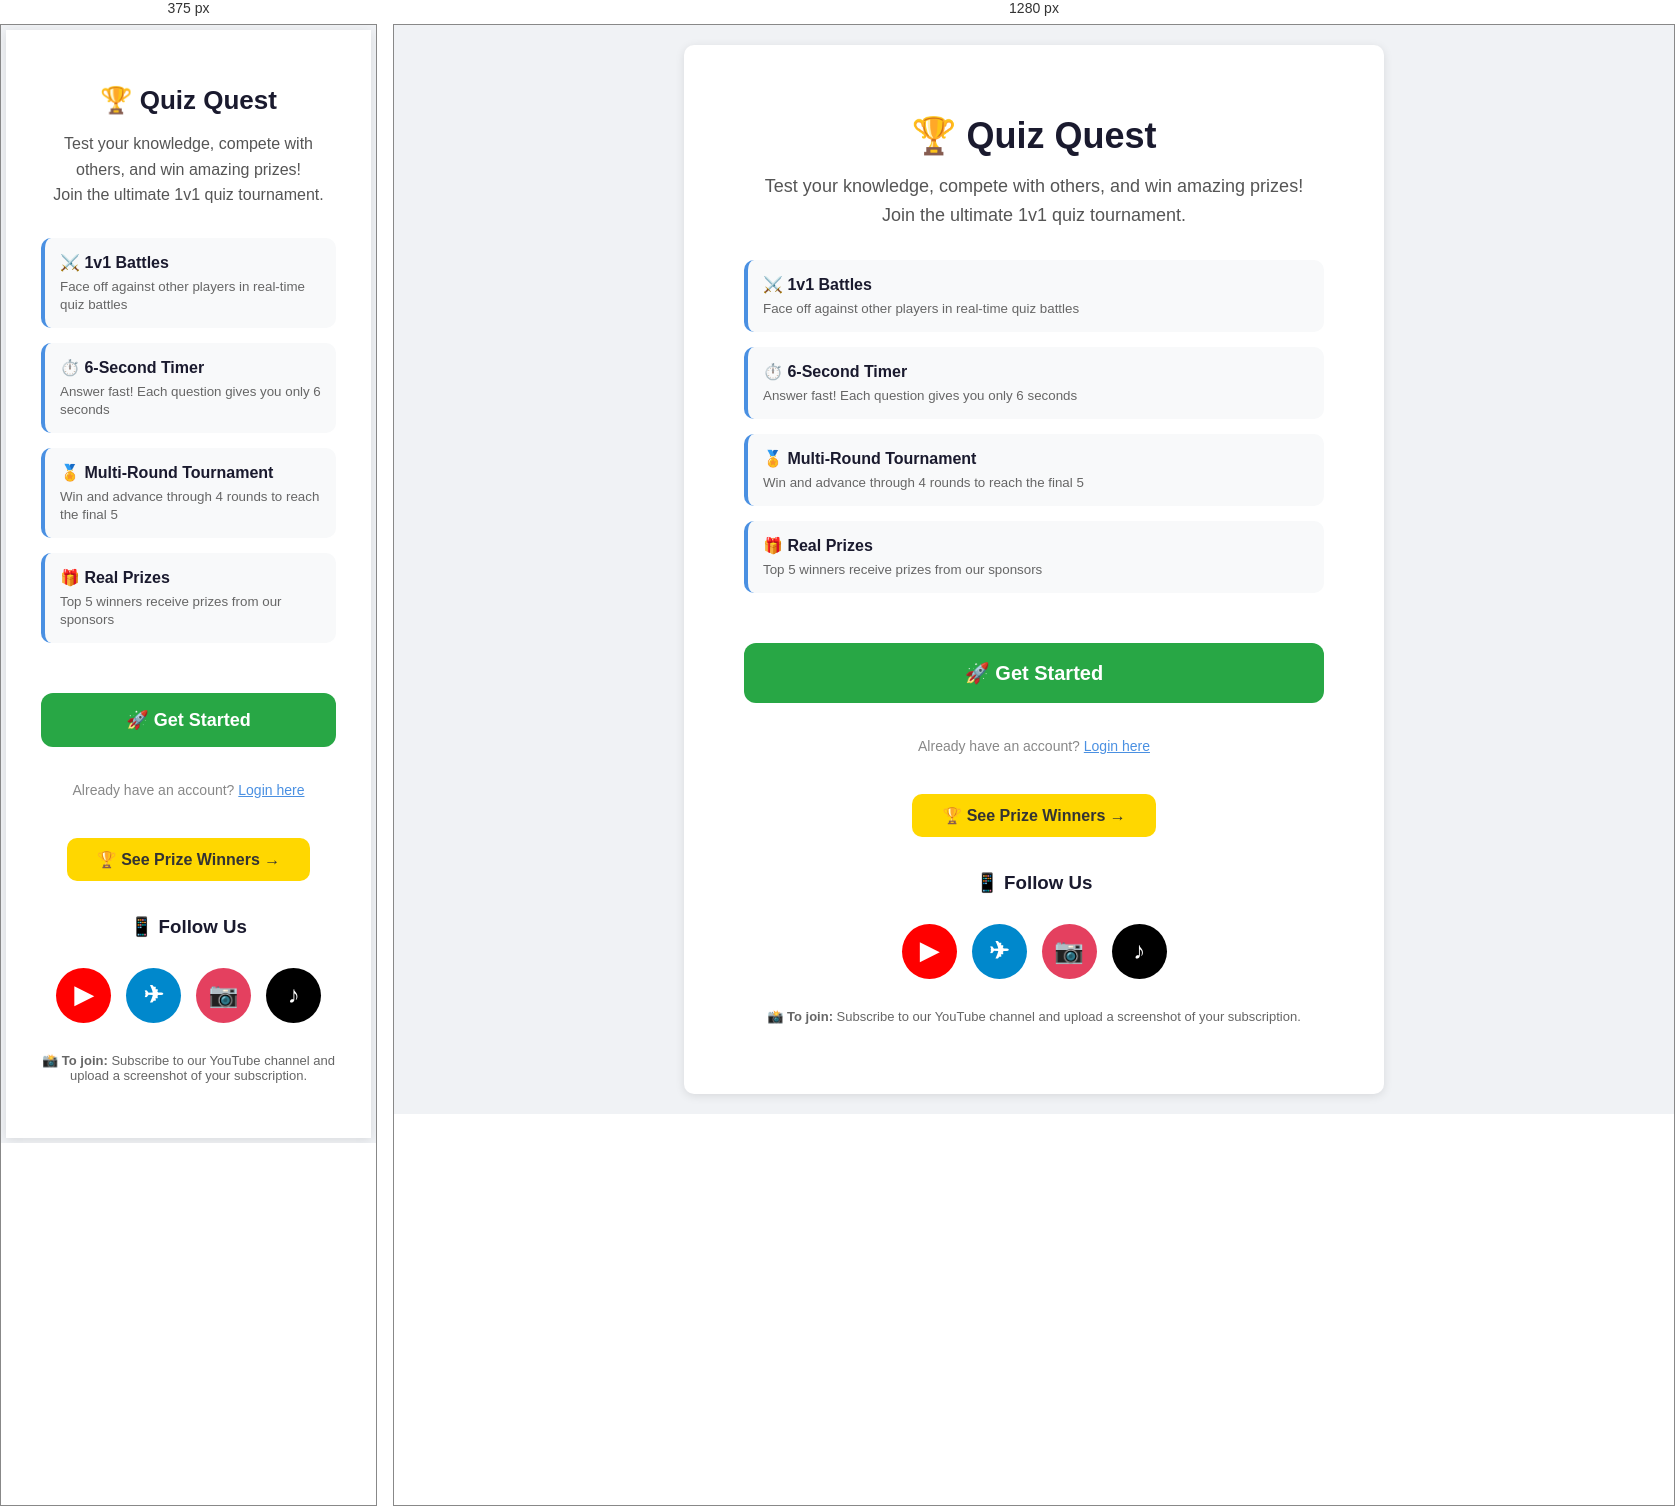
Rendered at 375 px and 1280 px, left to right.

<!-- file: index.html -->
<!DOCTYPE html>
<html lang="en">
<head>
    <meta charset="UTF-8">
    <meta name="viewport" content="width=device-width, initial-scale=1.0, maximum-scale=1.0, user-scalable=no">
    <title>Quiz Quest - Ultimate Challenge</title>
    <link rel="stylesheet" href="style.css">
    <style>
        .hero { text-align: center; padding: 30px 20px; }
        .hero h1 { font-size: 36px; margin-bottom: 15px; color: #1a1a2e; }
        .hero .tagline { font-size: 18px; color: #555; margin-bottom: 30px; line-height: 1.6; }
        .features { display: flex; flex-direction: column; gap: 15px; margin: 30px 0; text-align: left; }
        .feature { background: #f8f9fa; padding: 15px; border-radius: 10px; border-left: 4px solid #4a90e2; }
        .feature strong { display: block; margin-bottom: 5px; color: #1a1a2e; }
        .feature small { color: #666; }
        .social-links { display: flex; justify-content: center; gap: 15px; margin: 30px 0; flex-wrap: wrap; }
        .social-links a {
            display: inline-flex; align-items: center; justify-content: center;
            width: 55px; height: 55px; color: white; border-radius: 50%;
            text-decoration: none; font-size: 24px; font-weight: bold;
            transition: transform 0.2s, background 0.2s;
        }
        .social-links a:hover { transform: scale(1.1); }
        .social-links a.youtube { background: #ff0000; }
        .social-links a.youtube:hover { background: #cc0000; }
        .social-links a.telegram { background: #0088cc; }
        .social-links a.telegram:hover { background: #006699; }
        .social-links a.instagram { background: #e4405f; }
        .social-links a.instagram:hover { background: #c13584; }
        .social-links a.tiktok { background: #000000; }
        .social-links a.tiktok:hover { background: #333333; }
        .cta-button {
            display: inline-block; padding: 18px 60px; font-size: 20px; font-weight: bold;
            background: #28a745; color: white; border: none; border-radius: 12px;
            cursor: pointer; text-decoration: none; margin: 20px 0;
            transition: background 0.2s, transform 0.2s;
        }
        .cta-button:hover { background: #218838; transform: translateY(-2px); }
        .prize-link {
            display: inline-block;
            padding: 12px 30px;
            background: #ffd700;
            color: #333;
            text-decoration: none;
            border-radius: 10px;
            font-weight: bold;
            margin-top: 15px;
            transition: transform 0.2s;
        }
        .prize-link:hover { transform: scale(1.05); }
        @media (max-width: 600px) {
            .hero h1 { font-size: 26px; }
            .hero .tagline { font-size: 16px; }
            .cta-button { padding: 16px 40px; font-size: 18px; width: 100%; }
        }
    </style>
</head>
<body>
    <div class="container" style="max-width: 700px;">
        <div class="hero">
            <h1>🏆 Quiz Quest</h1>
            <p class="tagline">
                Test your knowledge, compete with others, and win amazing prizes!<br>
                Join the ultimate 1v1 quiz tournament.
            </p>

            <div class="features">
                <div class="feature">
                    <strong>⚔️ 1v1 Battles</strong>
                    <small>Face off against other players in real-time quiz battles</small>
                </div>
                <div class="feature">
                    <strong>⏱️ 6-Second Timer</strong>
                    <small>Answer fast! Each question gives you only 6 seconds</small>
                </div>
                <div class="feature">
                    <strong>🏅 Multi-Round Tournament</strong>
                    <small>Win and advance through 4 rounds to reach the final 5</small>
                </div>
                <div class="feature">
                    <strong>🎁 Real Prizes</strong>
                    <small>Top 5 winners receive prizes from our sponsors</small>
                </div>
            </div>

            <a href="register.html">
                <button class="cta-button">🚀 Get Started</button>
            </a>

            <p style="margin-top: 15px; color: #888; font-size: 14px;">
                Already have an account? <a href="login.html" style="color: #4a90e2;">Login here</a>
            </p>

            <div style="margin-top: 25px;">
                <a href="prizes.html" class="prize-link">🏆 See Prize Winners →</a>
            </div>

            <h3 style="margin-top: 35px; color: #1a1a2e;">📱 Follow Us</h3>
            <div class="social-links">
                <a href="https://www.youtube.com/@ethioquizquest" target="_blank" class="youtube" title="YouTube">▶</a>
                <a href="https://t.me/ethioquizquest" target="_blank" class="telegram" title="Telegram">✈</a>
                <a href="https://www.instagram.com/ethioquizquest" target="_blank" class="instagram" title="Instagram">📷</a>
                <a href="https://www.tiktok.com/@ethioquizquest" target="_blank" class="tiktok" title="TikTok">♪</a>
            </div>

            <p style="color: #666; font-size: 13px; margin-top: 20px;">
                📸 <strong>To join:</strong> Subscribe to our YouTube channel and upload a screenshot of your subscription.
            </p>
        </div>
    </div>
</body>
</html>

/* @media block from style.css */
@media (max-width: 600px) {
    body { padding: 5px; }
    .container {
        width: 100% !important;
        max-width: 100% !important;
        padding: 25px 15px !important;
        border-radius: 0 !important;
        min-height: 100vh;
    }
    h1 { font-size: 22px; margin-bottom: 20px; }
    input { font-size: 16px; }
    button { font-size: 15px; padding: 14px; }
}